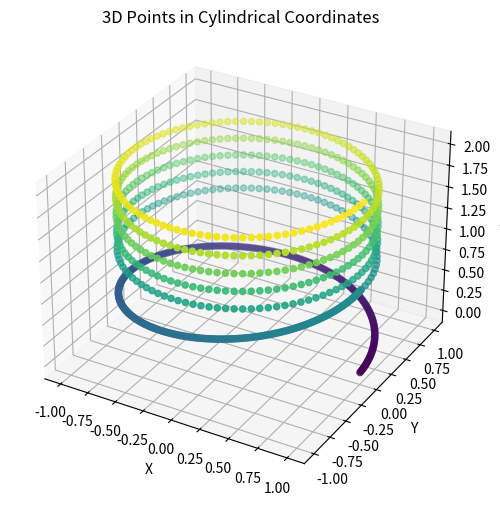

This figure's Python source:
import numpy as np
import matplotlib.pyplot as plt

# Function to calculate the phi list
def get_phi_list(z_max, steps, n):
    output = [0]
    z_max = float(z_max)
    z_step = z_max / steps
    for z in range(1,steps):
        norm_z = z * z_step
        output.append((2 * np.pi * n(norm_z) / steps)+output[-1])
    return output


z_max = 2
# Define the n(z) function (example: linear function)
def n(z):
    if z<z_max//2:
        return 2
    return 10  # Example: turns increase linearly with z

# Parameters
R = 1  # Constant radius

steps =1000

# Generate phi values
phi_list = get_phi_list(z_max, steps, n)

# Generate z values
z_values = np.linspace(0, z_max, steps)

# Convert cylindrical to Cartesian coordinates
x_values = R * np.cos(phi_list)
y_values = R * np.sin(phi_list)

# Plot the points
fig = plt.figure(figsize=(8, 6))
ax = fig.add_subplot(111, projection='3d')
ax.scatter(x_values, y_values, z_values, c=z_values, cmap='viridis', marker='o')

# Add labels and title
ax.set_xlabel('X')
ax.set_ylabel('Y')
ax.set_zlabel('Z')
ax.set_title('3D Points in Cylindrical Coordinates')

# Save the figure
fig.savefig("cylindrical_points_plot.png", dpi=300)
plt.close(fig)  # Close the figure to free resources
